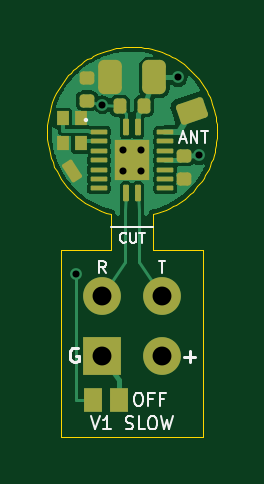
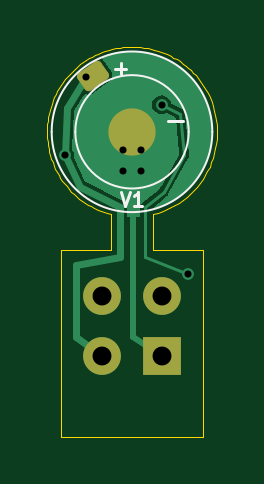
Circuit board: 10 layer files. Board 7.2 x 16.5 mm.
- bottom_copper: insect_tag_v8_battery-CuBottom.gbl (13038 bytes)
- top_copper: insect_tag_v8_battery-CuTop.gtl (32261 bytes)
- outline: insect_tag_v8_battery-EdgeCuts.gm1 (7314 bytes)
- bottom_mask: insect_tag_v8_battery-MaskBottom.gbs (1481 bytes)
- top_mask: insect_tag_v8_battery-MaskTop.gts (3398 bytes)
- paste: insect_tag_v8_battery-PasteBottom.gbp (528 bytes)
- paste: insect_tag_v8_battery-PasteTop.gtp (3151 bytes)
- bottom_silk: insect_tag_v8_battery-SilkBottom.gbo (1439 bytes)
- top_silk: insect_tag_v8_battery-SilkTop.gto (7770 bytes)
- drill: insect_tag_v8_battery.drl (586 bytes)

=== bottom_copper: insect_tag_v8_battery-CuBottom.gbl (13038 bytes, source omitted) ===
=== top_copper: insect_tag_v8_battery-CuTop.gtl (32261 bytes, source omitted) ===
=== outline: insect_tag_v8_battery-EdgeCuts.gm1 (7314 bytes, source omitted) ===
=== bottom_mask: insect_tag_v8_battery-MaskBottom.gbs (1481 bytes, source withheld) ===
=== top_mask: insect_tag_v8_battery-MaskTop.gts (3398 bytes, source withheld) ===
=== paste: insect_tag_v8_battery-PasteBottom.gbp ===
G04 #@! TF.GenerationSoftware,KiCad,Pcbnew,7.0.11+dfsg-1build4*
G04 #@! TF.CreationDate,2026-11-06T10:41:39+01:00*
G04 #@! TF.ProjectId,insect_tag_v8_battery,696e7365-6374-45f7-9461-675f76385f62,rev?*
G04 #@! TF.SameCoordinates,Original*
G04 #@! TF.FileFunction,Paste,Bot*
G04 #@! TF.FilePolarity,Positive*
%FSLAX46Y46*%
G04 Gerber Fmt 4.6, Leading zero omitted, Abs format (unit mm)*
G04 Created by KiCad (PCBNEW 7.0.11+dfsg-1build4) date 2026-11-06 10:41:39*
%MOMM*%
%LPD*%
G01*
G04 APERTURE LIST*
G04 APERTURE END LIST*
M02*

=== paste: insect_tag_v8_battery-PasteTop.gtp (3151 bytes, source withheld) ===
=== bottom_silk: insect_tag_v8_battery-SilkBottom.gbo ===
G04 #@! TF.GenerationSoftware,KiCad,Pcbnew,7.0.11+dfsg-1build4*
G04 #@! TF.CreationDate,2026-11-06T10:41:39+01:00*
G04 #@! TF.ProjectId,insect_tag_v8_battery,696e7365-6374-45f7-9461-675f76385f62,rev?*
G04 #@! TF.SameCoordinates,Original*
G04 #@! TF.FileFunction,Legend,Bot*
G04 #@! TF.FilePolarity,Positive*
%FSLAX46Y46*%
G04 Gerber Fmt 4.6, Leading zero omitted, Abs format (unit mm)*
G04 Created by KiCad (PCBNEW 7.0.11+dfsg-1build4) date 2026-11-06 10:41:39*
%MOMM*%
%LPD*%
G01*
G04 APERTURE LIST*
%ADD10C,0.120000*%
%ADD11C,0.108000*%
%ADD12C,0.100000*%
G04 APERTURE END LIST*
D10*
X100485714Y-102551331D02*
X100285714Y-103151331D01*
X100285714Y-103151331D02*
X100085714Y-102551331D01*
X99571428Y-103151331D02*
X99914285Y-103151331D01*
X99742856Y-103151331D02*
X99742856Y-102551331D01*
X99742856Y-102551331D02*
X99799999Y-102637045D01*
X99799999Y-102637045D02*
X99857142Y-102694188D01*
X99857142Y-102694188D02*
X99914285Y-102722760D01*
X98454761Y-99559093D02*
X97845238Y-99559093D01*
D11*
X100706570Y-97335384D02*
X100249428Y-97335384D01*
X100477999Y-97563955D02*
X100477999Y-97106812D01*
D12*
G04 #@! TO.C,BT1*
X102400000Y-100000000D02*
G75*
G03*
X97600000Y-100000000I-2400000J0D01*
G01*
X97600000Y-100000000D02*
G75*
G03*
X102400000Y-100000000I2400000J0D01*
G01*
X103400000Y-100000000D02*
G75*
G03*
X96600000Y-100000000I-3400000J0D01*
G01*
X96600000Y-100000000D02*
G75*
G03*
X103400000Y-100000000I3400000J0D01*
G01*
G04 #@! TD*
M02*

=== top_silk: insect_tag_v8_battery-SilkTop.gto (7770 bytes, source omitted) ===
=== drill: insect_tag_v8_battery.drl ===
M48
; DRILL file {KiCad 7.0.11+dfsg-1build4} date Fri Nov  6 10:41:39 2026
; FORMAT={-:-/ absolute / metric / decimal}
; #@! TF.CreationDate,2026-11-06T10:41:39+01:00
; #@! TF.GenerationSoftware,Kicad,Pcbnew,7.0.11+dfsg-1build4
; #@! TF.FileFunction,MixedPlating,1,2
FMAT,2
METRIC
; #@! TA.AperFunction,Plated,PTH,ViaDrill
T1C0.300
; #@! TA.AperFunction,Plated,PTH,ComponentDrill
T2C0.800
%
G90
G05
T1
X97.65Y-106.0
X98.75Y-98.85
X99.6Y-100.75
X99.6Y-101.65
X100.4Y-100.75
X100.4Y-101.65
X101.95Y-97.7
X102.85Y-101.0
T2
X98.73Y-106.93
X98.73Y-109.47
X101.27Y-106.93
X101.27Y-109.47
M30
